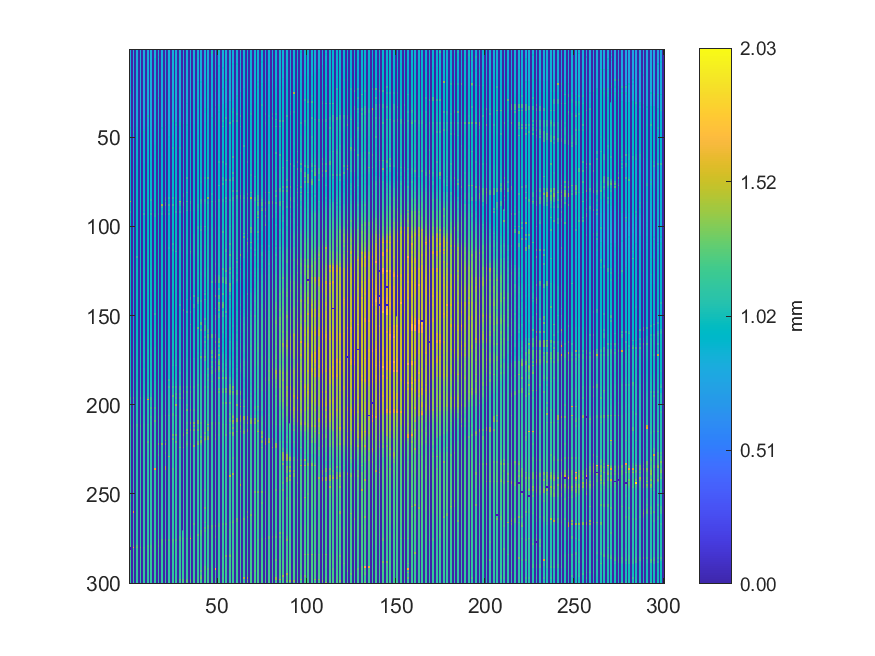

Source data for this figure (header and first rows):
0.842032010457843, 0, 0.8431003989288, 0, 0.843242294272599, 0, 0.834565811338539, 0, 0.823010522282346, 0, 0.82430844733886, 0, 0.835596639277314, 0, 0.852557306253755, 0, 0.86085401047353, 0, 0.832828845394741, 0, 0.833052539230848, 0, 0.839519628194109, 0
0.8487, 0, 0.8467, 0, 0.8363, 0, 0.8362, 0, 0.8245, 0, 0.8244, 0, 0.8357, 0, 0.8594, 0, 0.8591, 0, 0.8365, 0, 0.838, 0, 0.8414, 0
0.8497, 0, 0.8472, 0, 0.8316, 0, 0.8414, 0, 0.8244, 0, 0.8248, 0, 0.839, 0, 0.8603, 0, 0.8412, 0, 0.8413, 0, 0.8386, 0, 0.86, 0
0.8463, 0, 0.8373, 0, 0.8318, 0, 0.8366, 0, 0.8283, 0, 0.8416, 0, 0.8393, 0, 0.8398, 0, 0.8533, 0, 0.8413, 0, 0.8534, 0, 0.8605, 0
0.8373, 0, 0.8341, 0, 0.8303, 0, 0.8372, 0, 0.8347, 0, 0.8395, 0, 0.8441, 0, 0.8438, 0, 0.9077, 0, 0.8586, 0, 0.856, 0, 0.8677, 0
0.837, 0, 0.8364, 0, 0.8297, 0, 0.8381, 0, 0.8414, 0, 0.8417, 0, 0.844, 0, 0.9023, 0, 0.8542, 0, 0.8631, 0, 0.8669, 0, 0.8686, 0
0.8381, 0, 0.835, 0, 0.8329, 0, 0.8412, 0, 0.8451, 0, 0.842, 0, 0.8421, 0, 0.8628, 0, 0.8629, 0, 0.8613, 0, 0.8677, 0, 0.868, 0
0.841, 0, 0.8357, 0, 0.8389, 0, 0.8414, 0, 0.8443, 0, 0.8435, 0, 0.8433, 0, 0.8625, 0, 0.8669, 0, 0.8621, 0, 0.8635, 0, 0.8657, 0
0.8473, 0, 0.8469, 0, 0.8373, 0, 0.8412, 0, 0.8442, 0, 0.8456, 0, 0.8451, 0, 0.8622, 0, 0.8665, 0, 0.8664, 0, 0.8672, 0, 0.8635, 0
0.8499, 0, 0.848, 0, 0.8392, 0, 0.8414, 0, 0.8478, 0, 0.8526, 0, 0.8451, 0, 0.8615, 0, 0.8693, 0, 0.8683, 0, 0.8684, 0, 0.8595, 0
0.853, 0, 0.8461, 0, 0.8419, 0, 0.8405, 0, 0.8489, 0, 0.8501, 0, 0.8527, 0, 0.8626, 0, 0.8681, 0, 0.8671, 0, 0.8676, 0, 0.8555, 0
0.8538, 0, 0.8503, 0, 0.8454, 0, 0.847, 0, 0.8486, 0, 0.8523, 0, 0.8599, 0, 0.8614, 0, 0.8665, 0, 0.8646, 0, 0.8622, 0, 0.8555, 0
0.8484, 0, 0.8499, 0, 0.8506, 0, 0.8455, 0, 0.8504, 0, 0.8538, 0, 0.8596, 0, 0.8572, 0, 0.8509, 0, 0.8525, 0, 0.8593, 0, 0.8513, 0
0.8479, 0, 0.8528, 0, 0.8531, 0, 0.8456, 0, 0.8444, 0, 0.8614, 0, 0.8611, 0, 0.8565, 0, 0.8522, 0, 0.8493, 0, 0.8535, 0, 0.8523, 0
0.8482, 0, 0.8533, 0, 0.8536, 0, 0.844, 0, 0.8444, 0, 0.85, 0, 0.8586, 0, 0.8583, 0, 0.8515, 0, 0.8502, 0, 0.857, 0, 0.8456, 0
0.8495, 0, 0.8537, 0, 0.8541, 0, 0.8431, 0, 0.8453, 0, 0.8476, 0, 0.8564, 0, 0.857, 0, 0.8503, 0, 0.8501, 0, 0.8506, 0, 0.8465, 0
0.8508, 0, 0.8515, 0, 0.8512, 0, 0.8446, 0, 0.8444, 0, 0.846, 0, 0.8496, 0, 0.8506, 0, 0.8499, 0, 0.8554, 0, 0.8501, 0, 0.8495, 0
0.8525, 0, 0.8513, 0, 0.8482, 0, 0.8425, 0, 0.8422, 0, 0.8476, 0, 0.8481, 0, 0.8424, 0, 0.8505, 0, 0.8532, 0, 0.8473, 0, 0.8492, 0
0.8547, 0, 0.8555, 0, 0.8479, 0, 0.8451, 0, 0.8443, 0, 0.8462, 0, 0.8429, 0, 0.8407, 0, 0.8488, 0, 0.8541, 0, 0.8472, 0, 0.8459, 0
0.8582, 0, 0.8536, 0, 0.845, 0, 0.8459, 0, 0.8415, 0, 0.8429, 0, 0.8393, 0, 0.843, 0, 0.8478, 0, 0.8532, 0, 0.8427, 0, 0.8433, 0
0.8622, 0, 0.8828, 0, 0.8452, 0, 0.8415, 0, 0.837, 0, 0.8353, 0, 0.8356, 0, 0.8422, 0, 0.8434, 0, 0.852, 0, 0.8426, 0, 0.8435, 0
0.8647, 0, 0.8475, 0, 0.8412, 0, 0.8416, 0, 0.8369, 0, 0.8333, 0, 0.8351, 0, 0.8354, 0, 0.8455, 0, 0.8504, 0, 0.8427, 0, 0.8449, 0
0.8633, 0, 0.8473, 0, 0.8361, 0, 0.8384, 0, 0.8335, 0, 0.8336, 0, 0.8325, 0, 0.8344, 0, 0.8421, 0, 0.8458, 0, 0.8432, 0, 0.8584, 0
0.9709, 0, 0.8396, 0, 0.8352, 0, 0.8386, 0, 0.8339, 0, 0.8304, 0, 0.8323, 0, 0.8339, 0, 0.8368, 0, 0.8475, 0, 0.8459, 0, 0.8561, 0
1.002, 0, 0.8343, 0, 0.8309, 0, 0.8346, 0, 0.8326, 0, 0.8303, 0, 0.8323, 0, 0.8409, 0, 0.8356, 0, 0.8503, 0, 0.8481, 0, 0.8567, 0
0.8471, 0, 0.8304, 0, 0.8295, 0, 0.8346, 0, 0.8334, 0, 0.8307, 0, 0.8308, 0, 0.8366, 0, 0.8362, 0, 0.8478, 0, 0.8561, 0, 0.86, 0
0.8456, 0, 0.8413, 0, 0.8306, 0, 0.8356, 0, 0.8327, 0, 0.8311, 0, 0.8324, 0, 0.8359, 0, 0.839, 0, 0.8558, 0, 0.8581, 0, 0.8641, 0
0.8459, 0, 0.84, 0, 0.8355, 0, 0.8359, 0, 0.8319, 0, 0.8341, 0, 0.8351, 0, 0.8342, 0, 0.9925, 0, 0.8571, 0, 0.8589, 0, 0.8655, 0
0.847, 0, 0.8449, 0, 0.839, 0, 0.8354, 0, 0.8366, 0, 0.8393, 0, 0.8392, 0, 0.838, 0, 0.8534, 0, 0.8575, 0, 0.8616, 0, 0.8635, 0
0.8467, 0, 0.8418, 0, 0.8405, 0, 0.8406, 0, 0.8391, 0, 0.8417, 0, 0.8425, 0, 0.8486, 0, 0.8527, 0, 0.8604, 0, 0.8632, 0, 0.8623, 0
0.8472, 0, 0.8414, 0, 0.8381, 0, 0.8383, 0, 0.843, 0, 0.8423, 0, 0.8477, 0, 0.853, 0, 0.8561, 0, 0.8559, 0, 0.8587, 0, 0.857, 0
0.8478, 0, 0.8432, 0, 0.8388, 0, 0.837, 0, 0.844, 0, 0.8439, 0, 0.8592, 0, 0.8588, 0, 0.8562, 0, 0.8542, 0, 0.856, 0, 0.8511, 0
0.8484, 0, 0.8469, 0, 0.8396, 0, 0.8358, 0, 0.8423, 0, 0.8432, 0, 0.8585, 0, 0.8569, 0, 0.8497, 0, 0.8525, 0, 0.8509, 0, 0.8484, 0
0.8483, 0, 0.8473, 0, 0.8415, 0, 0.8367, 0, 0.8431, 0, 0.8426, 0, 0.8424, 0, 0.8567, 0, 0.8506, 0, 0.8527, 0, 0.8483, 0, 0.8494, 0
0.8474, 0, 0.8426, 0, 0.8416, 0, 0.8354, 0, 0.8416, 0, 0.8397, 0, 0.8402, 0, 0.8527, 0, 0.8503, 0, 0.8476, 0, 0.85, 0, 0.8512, 0
0.837, 0, 0.84, 0, 0.8399, 0, 0.8353, 0, 0.8401, 0, 0.839, 0, 0.8448, 0, 0.8525, 0, 0.8517, 0, 0.8529, 0, 0.8541, 0, 0.8493, 0
0.8409, 0, 0.8425, 0, 0.8366, 0, 0.836, 0, 0.8382, 0, 0.8418, 0, 0.8422, 0, 0.8493, 0, 0.8412, 0, 0.8521, 0, 0.8532, 0, 0.8504, 0
0.841, 0, 0.8448, 0, 0.8386, 0, 0.8379, 0, 0.8345, 0, 1.013, 0, 0.847, 0, 0.8496, 0, 0.8473, 0, 0.8557, 0, 0.8511, 0, 0.8515, 0
0.8401, 0, 0.8436, 0, 0.8355, 0, 0.8359, 0, 0.858, 0, 0.8646, 0, 0.8477, 0, 0.8516, 0, 0.8511, 0, 0.8523, 0, 0.852, 0, 0.8528, 0
0.8446, 0, 0.8445, 0, 0.8404, 0, 0.8934, 0, 0.8547, 0, 0.8626, 0, 0.8561, 0, 0.8562, 0, 0.8553, 0, 0.8526, 0, 0.858, 0, 0.8569, 0
0.8463, 0, 0.8459, 0, 0.848, 0, 0.8561, 0, 0.8567, 0, 0.8575, 0, 0.857, 0, 0.8568, 0, 0.8571, 0, 0.8645, 0, 0.8589, 0, 0.859, 0
0.847, 0, 0.8533, 0, 0.8558, 0, 0.8588, 0, 0.8575, 0, 0.8614, 0, 0.8614, 0, 0.8621, 0, 0.8654, 0, 0.8645, 0, 0.863, 0, 0.8635, 0
0.8558, 0, 0.8615, 0, 0.8638, 0, 0.8587, 0, 0.8591, 0, 0.8603, 0, 0.8621, 0, 0.8676, 0, 0.8663, 0, 0.8673, 0, 0.8654, 0, 0.8838, 0
0.8608, 0, 0.8625, 0, 0.8626, 0, 0.8633, 0, 0.8704, 0, 0.8646, 0, 0.8681, 0, 0.8682, 0, 0.8678, 0, 0.8673, 0, 0.9841, 0, 0.8824, 0
0.9944, 0, 0.8765, 0, 0.8758, 0, 0.8694, 0, 0.8789, 0, 0.8803, 0, 0.8742, 0, 0.8695, 0, 0.8697, 0, 0.9631, 0, 0.8855, 0, 0.8849, 0
0.877, 0, 0.8791, 0, 0.8797, 0, 0.8806, 0, 0.8906, 0, 0.8829, 0, 0.8823, 0, 0.8741, 0, 0.876, 0, 0.8845, 0, 0.8863, 0, 0.8859, 0
0.8774, 0, 1.045, 0, 0.8815, 0, 0.8845, 0, 0.9924, 0, 0.8914, 0, 0.885, 0, 0.8815, 0, 0.8815, 0, 0.8877, 0, 0.8879, 0, 0.8898, 0
0.8817, 0, 0.9055, 0, 0.9034, 0, 0.8992, 0, 0.8989, 0, 0.8878, 0, 0.8901, 0, 0.8879, 0, 0.8879, 0, 0.888, 0, 0.8886, 0, 0.8919, 0
0.8795, 0, 0.9038, 0, 0.9034, 0, 0.9032, 0, 0.9, 0, 0.891, 0, 0.8904, 0, 0.8919, 0, 0.893, 0, 0.892, 0, 0.8935, 0, 0.8941, 0
0.9539, 0, 0.8991, 0, 0.8989, 0, 0.8984, 0, 0.8987, 0, 0.8905, 0, 0.8916, 0, 0.8931, 0, 0.8938, 0, 0.8934, 0, 0.8945, 0, 0.9482, 0
0.898, 0, 0.8984, 0, 0.8988, 0, 0.8983, 0, 0.8966, 0, 0.8906, 0, 0.894, 0, 0.8959, 0, 0.8954, 0, 0.8939, 0, 0.8937, 0, 0.9063, 0
0.8972, 0, 0.8985, 0, 0.8976, 0, 0.8976, 0, 0.8987, 0, 0.8925, 0, 0.8932, 0, 0.895, 0, 0.8963, 0, 0.8967, 0, 0.9001, 0, 0.9107, 0
0.8978, 0, 0.8988, 0, 0.8989, 0, 0.8988, 0, 0.8977, 0, 0.8925, 0, 0.8923, 0, 0.8982, 0, 0.8985, 0, 0.8988, 0, 0.9089, 0, 0.9101, 0
0.8968, 0, 0.8971, 0, 0.8991, 0, 0.8998, 0, 0.8998, 0, 0.8947, 0, 0.8973, 0, 0.9067, 0, 0.909, 0, 0.9098, 0, 0.9083, 0, 0.9095, 0
0.8952, 0, 0.9, 0, 0.8991, 0, 0.9003, 0, 0.9037, 0, 0.8995, 0, 0.9035, 0, 0.9146, 0, 0.9149, 0, 0.9097, 0, 0.9094, 0, 0.9103, 0
0.8958, 0, 0.9021, 0, 0.899, 0, 0.9044, 0, 0.9003, 0, 0.9003, 0, 0.9057, 0, 0.9139, 0, 0.915, 0, 0.9109, 0, 0.913, 0, 0.9124, 0
0.8977, 0, 0.9039, 0, 0.8973, 0, 0.9039, 0, 0.9039, 0, 0.9031, 0, 0.9056, 0, 0.9173, 0, 0.9163, 0, 0.9151, 0, 0.9152, 0, 0.9168, 0
0.8993, 0, 0.9018, 0, 0.9026, 0, 0.9067, 0, 0.9052, 0, 0.9045, 0, 0.9075, 0, 0.9111, 0, 0.9119, 0, 0.9133, 0, 0.9135, 0, 0.9136, 0
0.8988, 0, 0.8999, 0, 0.9036, 0, 0.9061, 0, 0.9057, 0, 0.9056, 0, 0.906, 0, 0.9109, 0, 0.9088, 0, 0.9103, 0, 0.9123, 0, 0.9142, 0
0.9009, 0, 0.9, 0, 0.9053, 0, 0.9067, 0, 0.9075, 0, 0.9044, 0, 0.9048, 0, 0.9125, 0, 0.9095, 0, 0.9102, 0, 0.9115, 0, 0.9135, 0
0.9035, 0, 0.902, 0, 0.9032, 0, 0.9078, 0, 0.9059, 0, 0.905, 0, 0.9025, 0, 0.9132, 0, 0.9134, 0, 0.9132, 0, 0.9124, 0, 0.9136, 0
... 239 more rows
